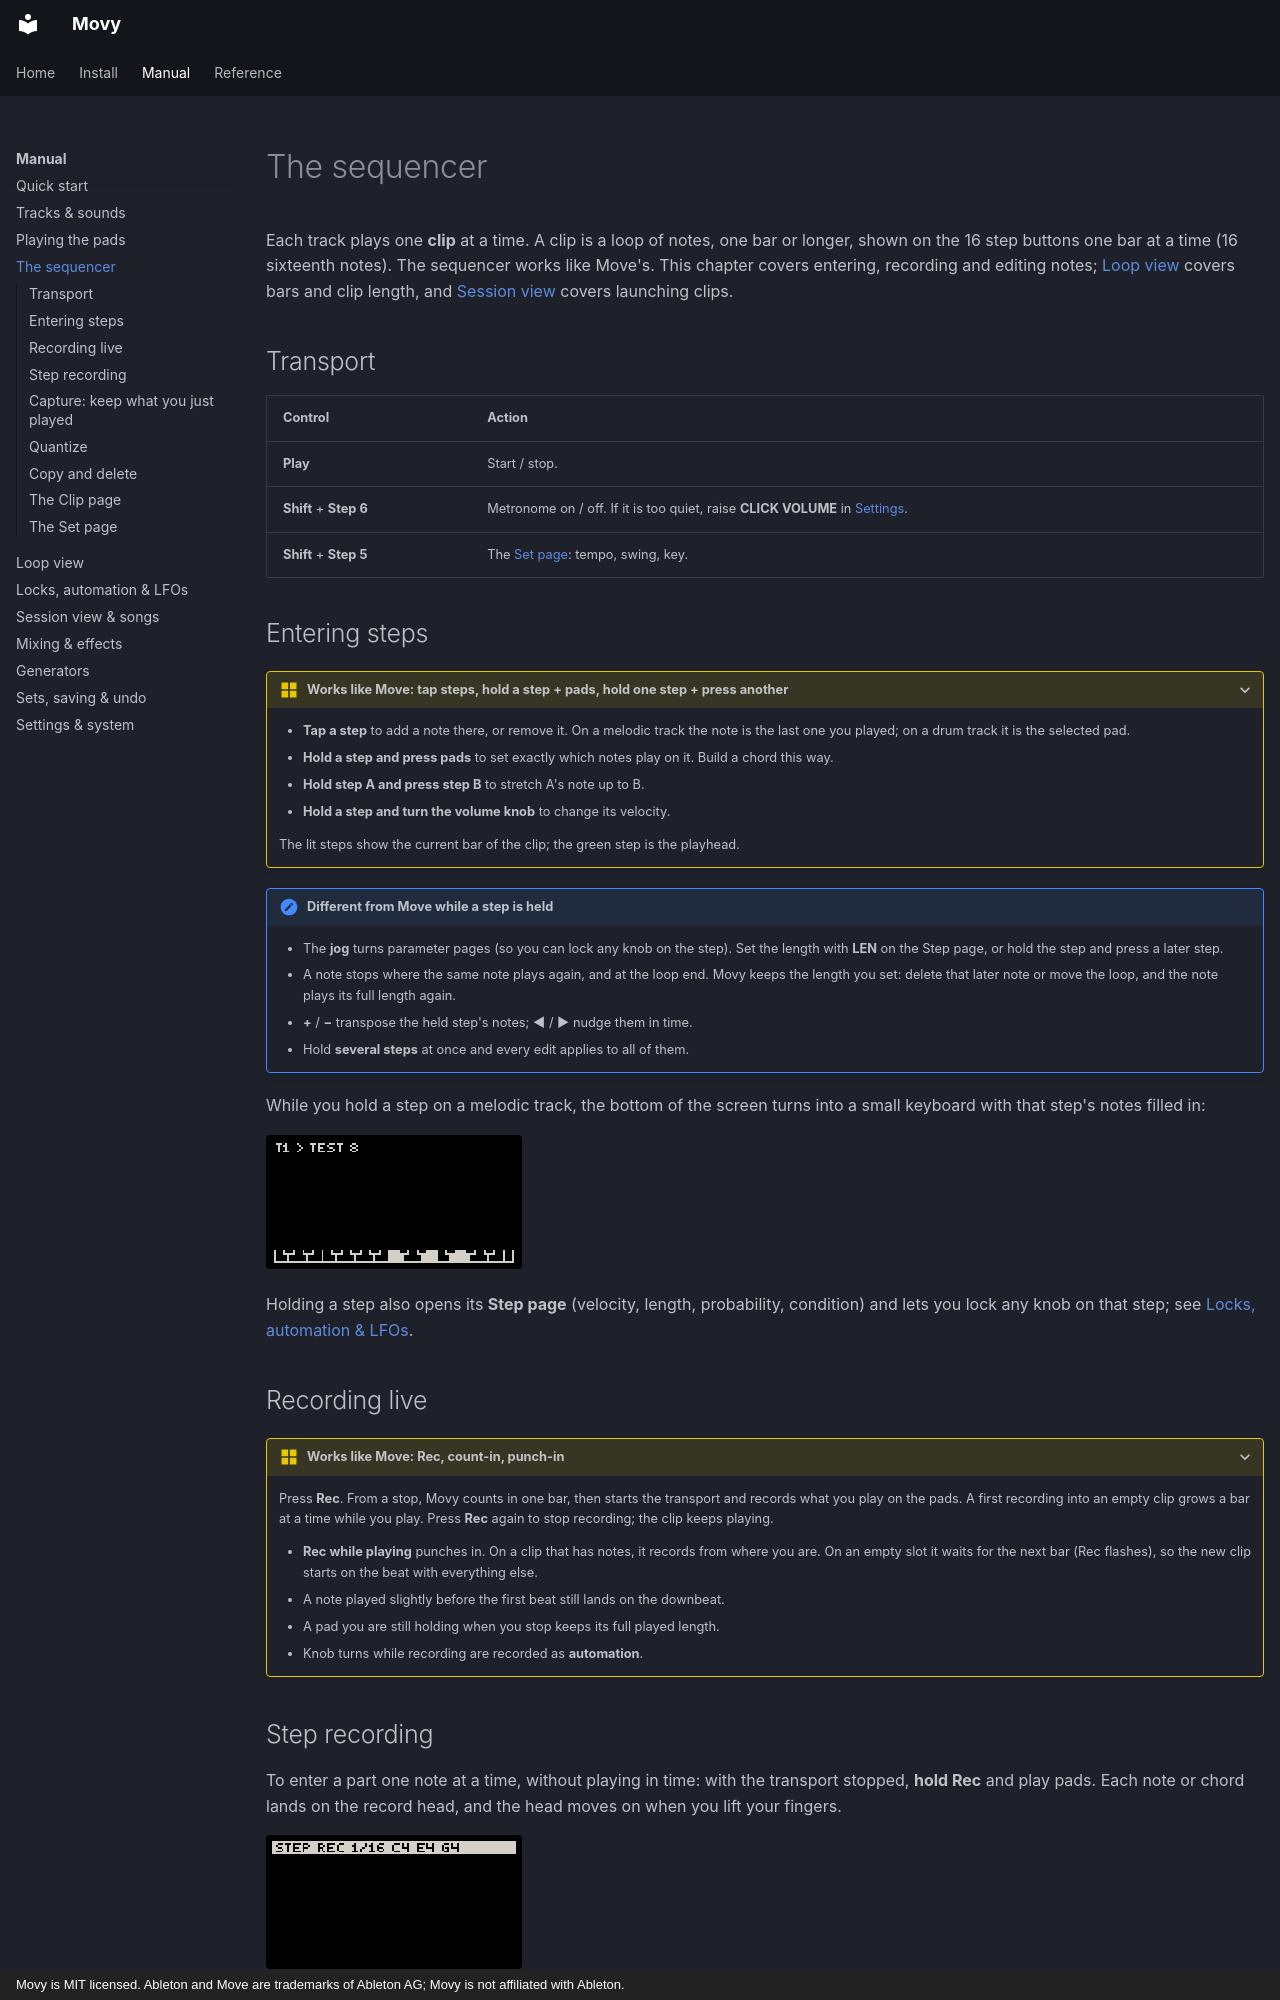

repository: DimaDake/schwung-movy · page: manual/sequencer/index.html · generator: mkdocs · copyright: Movy is MIT licensed. Ableton and Move are trademarks of Ableton AG; Movy is not affiliated with Ableton.

# The sequencer

Each track plays one **clip** at a time. A clip is a loop of notes, one bar or
longer, shown on the 16 step buttons one bar at a time (16 sixteenth notes).
The sequencer works like Move's. This chapter covers entering, recording and
editing notes; [Loop view](loop.md) covers bars and clip length, and
[Session view](session.md) covers launching clips.

## Transport

| Control | Action |
| --- | --- |
| **Play** | Start / stop. |
| **Shift** + **Step 6** | Metronome on / off. If it is too quiet, raise **CLICK VOLUME** in [Settings](system.md#settings). |
| **Shift** + **Step 5** | The [Set page](#the-set-page): tempo, swing, key. |

## Entering steps

??? move "Works like Move: tap steps, hold a step + pads, hold one step + press another"

    - **Tap a step** to add a note there, or remove it. On a melodic track the note
      is the last one you played; on a drum track it is the selected pad.
    - **Hold a step and press pads** to set exactly which notes play on it. Build a chord this way.
    - **Hold step A and press step B** to stretch A's note up to B.
    - **Hold a step and turn the volume knob** to change its velocity.

    The lit steps show the current bar of the clip; the green step is the playhead.

!!! note "Different from Move while a step is held"
    - The **jog** turns parameter pages (so you can lock any knob on the step). Set
      the length with **LEN** on the Step page, or hold the step and press a later step.
    - A note stops where the same note plays again, and at the loop end. Movy
      keeps the length you set: delete that later note or move the loop, and the
      note plays its full length again.
    - **+** / **−** transpose the held step's notes; **◀** / **▶** nudge them in time.
    - Hold **several steps** at once and every edit applies to all of them.

While you hold a step on a melodic track, the bottom of the screen turns into a
small keyboard with that step's notes filled in:

![The held step's chord](../assets/screens/step_piano_triad.png){ .small }

Holding a step also opens its **Step page** (velocity, length, probability,
condition) and lets you lock any knob on that step; see
[Locks, automation & LFOs](modulation.md).
